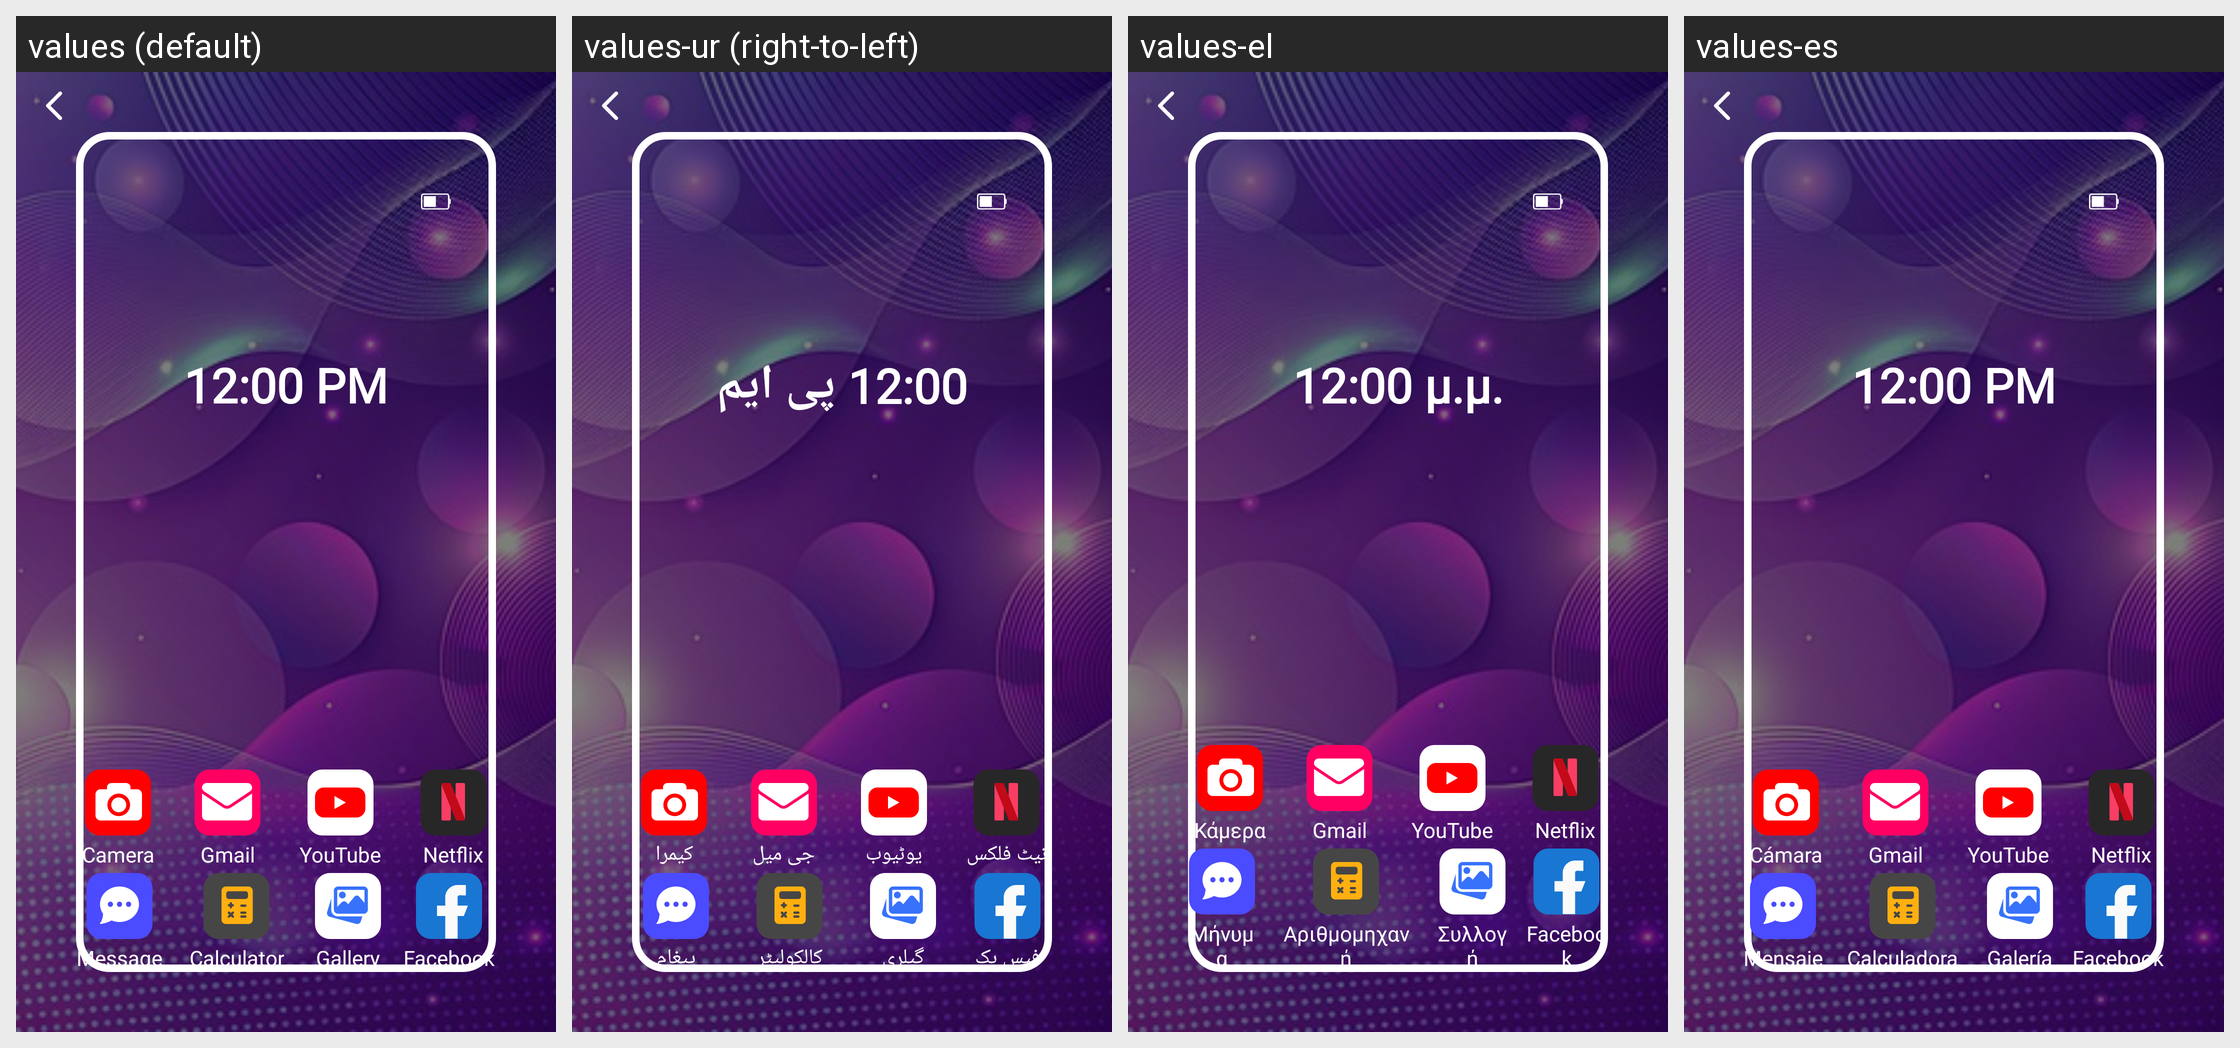

The Android screen above is rendered under several locales of the same app. Produce the string resources it draws, with the default and per-locale values.
Android screen res/layout/activity_wallpaper_preview.xml rendered under 4 locales, left to right: values (default), values-ur (right-to-left), values-el, values-es. Device: Nexus 5 (rendered at 1080×1920; each locale shown at half size, 540×960, under a caption strip naming it); theme Theme.Wallpaper.
Other locales in the repository, not shown: values-ar, values-cs, values-de, values-fa, values-fi, values-fr, values-hi, values-hu, values-in, values-it, values-ja, values-ko, values-lb, values-nl, values-no, values-pl, values-pt, values-ro, values-ru, values-sv, values-tr.
Strings drawn on this screen, with the default value and each locale's value (text and hints the layout hard-codes, and strings that could not be matched under every locale, appear in the picture but are not listed):

_12_00_pm
  values: 12:00 PM
  values-ur: 12:00 پی ایم
  values-el: 12:00 μ.μ.
  values-es: 12:00 PM

camera
  values: Camera
  values-ur: کیمرا
  values-el: Κάμερα
  values-es: Cámara

gmail
  values: Gmail
  values-ur: جی میل
  values-el: Gmail
  values-es: Gmail

youtube
  values: YouTube
  values-ur: یوٹیوب
  values-el: YouTube
  values-es: YouTube

Netflix
  values: Netflix
  values-ur: نیٹ فلکس
  values-el: Netflix
  values-es: Netflix

netflix
  values: Netflix
  values-ur: نیٹ فلکس
  values-el: Netflix
  values-es: Netflix

message
  values: Message
  values-ur: پیغام
  values-el: Μήνυμα
  values-es: Mensaje

Title
  values: Camera
  values-ur: کیمرا
  values-el: Κάμερα
  values-es: Cámara

calculator
  values: Calculator
  values-ur: کالکولیٹر
  values-el: Αριθμομηχανή
  values-es: Calculadora

gallery
  values: Gallery
  values-ur: گیلری
  values-el: Συλλογή
  values-es: Galería

facebook
  values: Facebook
  values-ur: فیس بک
  values-el: Facebook
  values-es: Facebook
